The GitHub repository Daffarr/UAS-KKPM contains a labelled image folder "Cotton_Weed_Leaves_Dataset" with 2 categories: cotton, weed. Examples follow, each with its label.

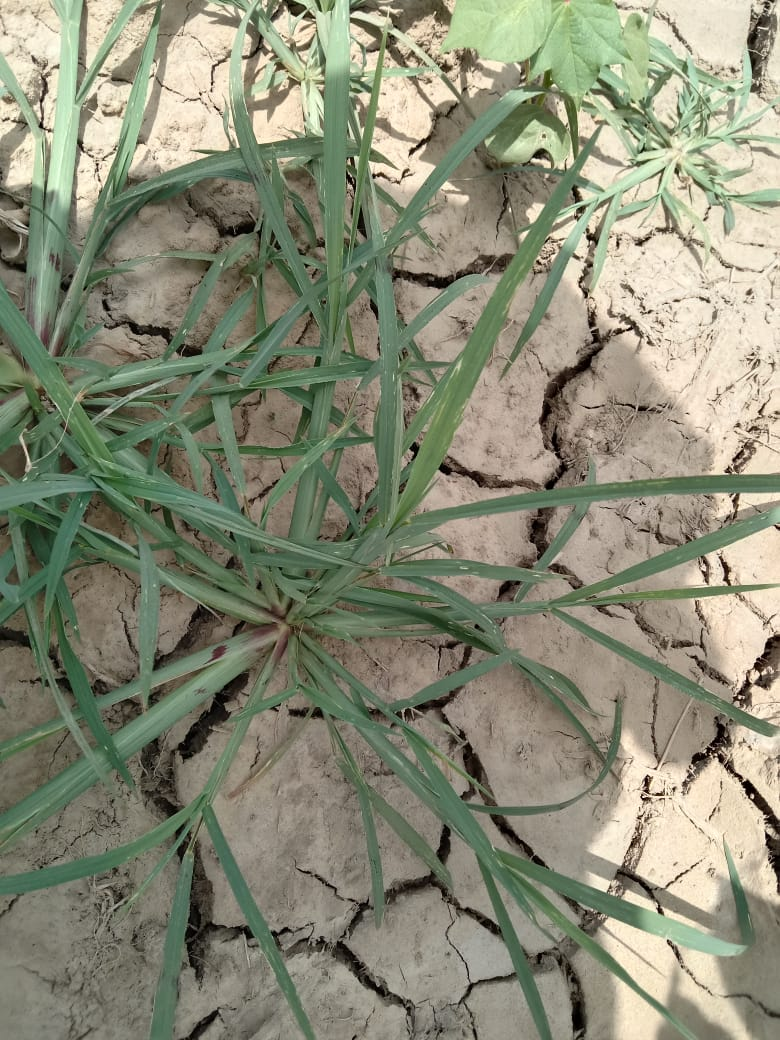
Label: weed

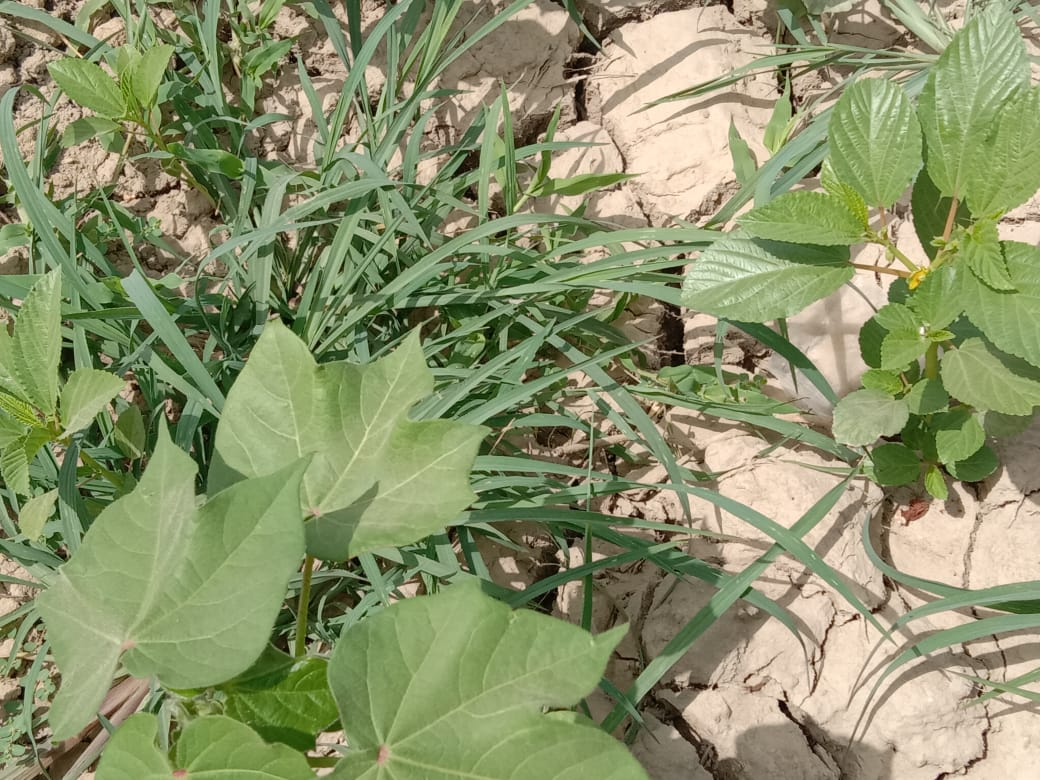
Label: cotton

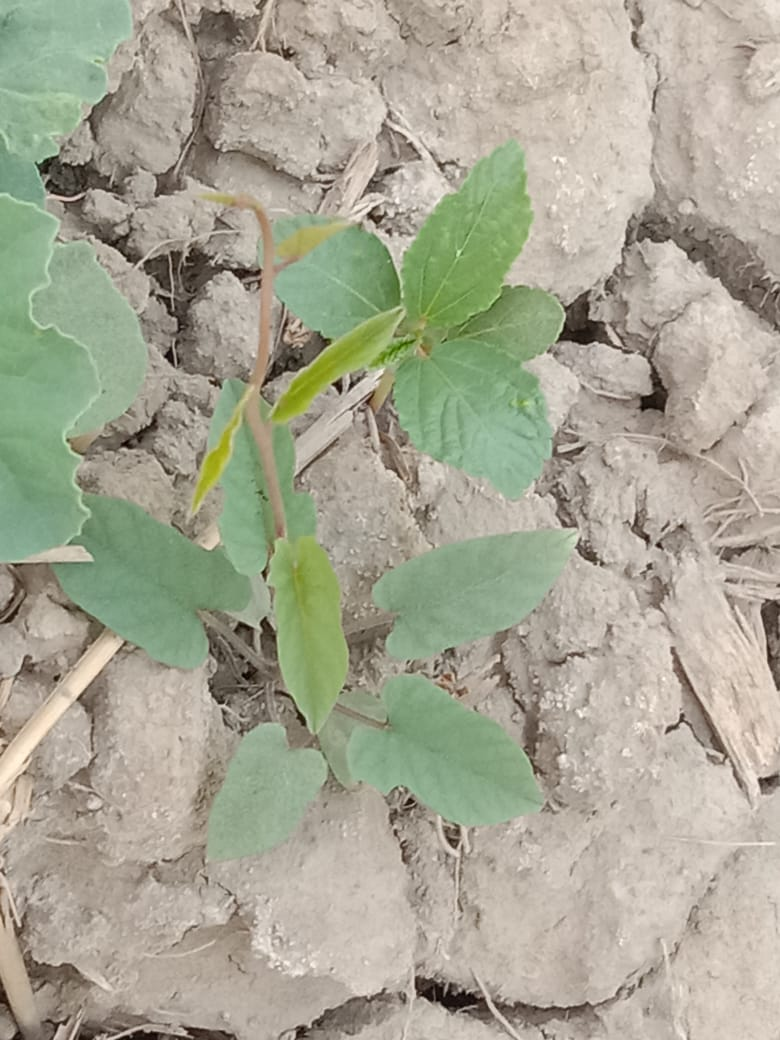
Label: cotton

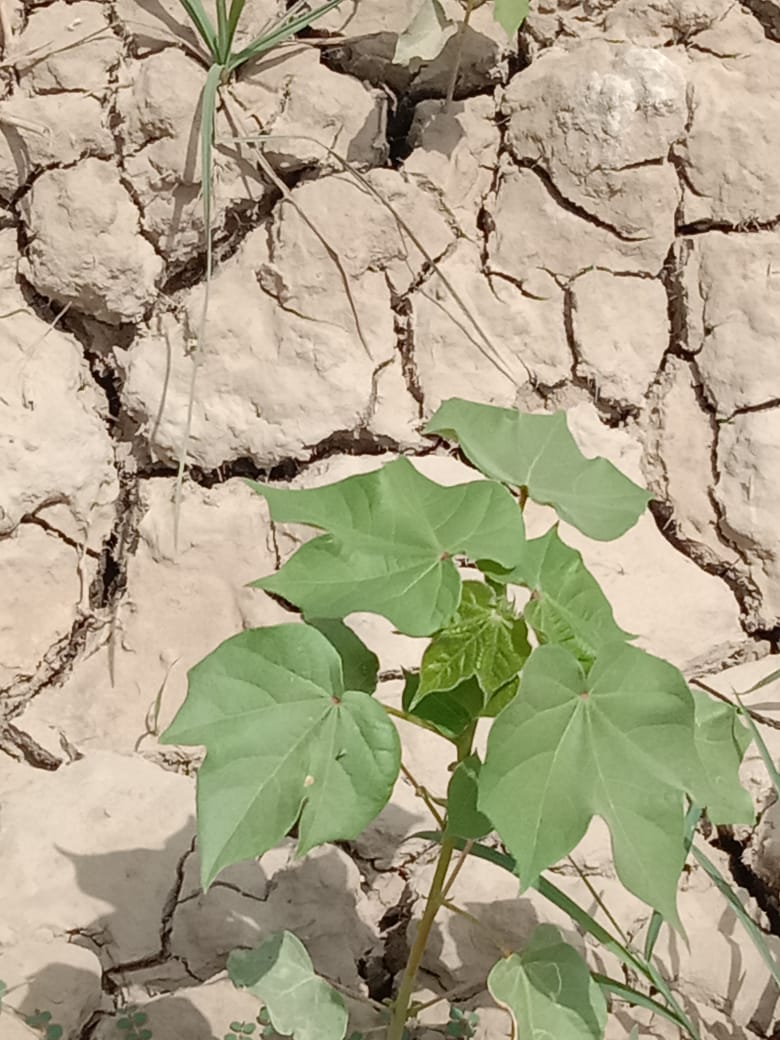
Label: cotton

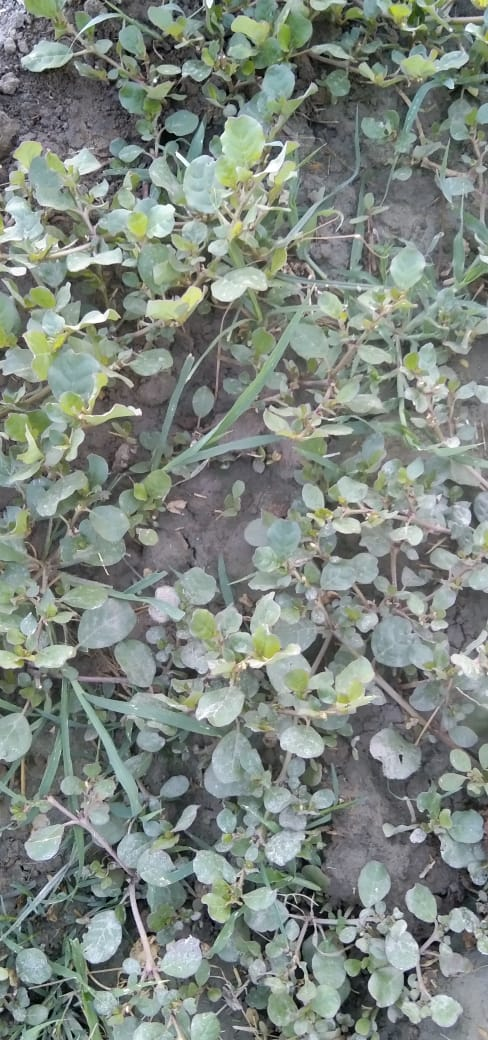
Label: weed

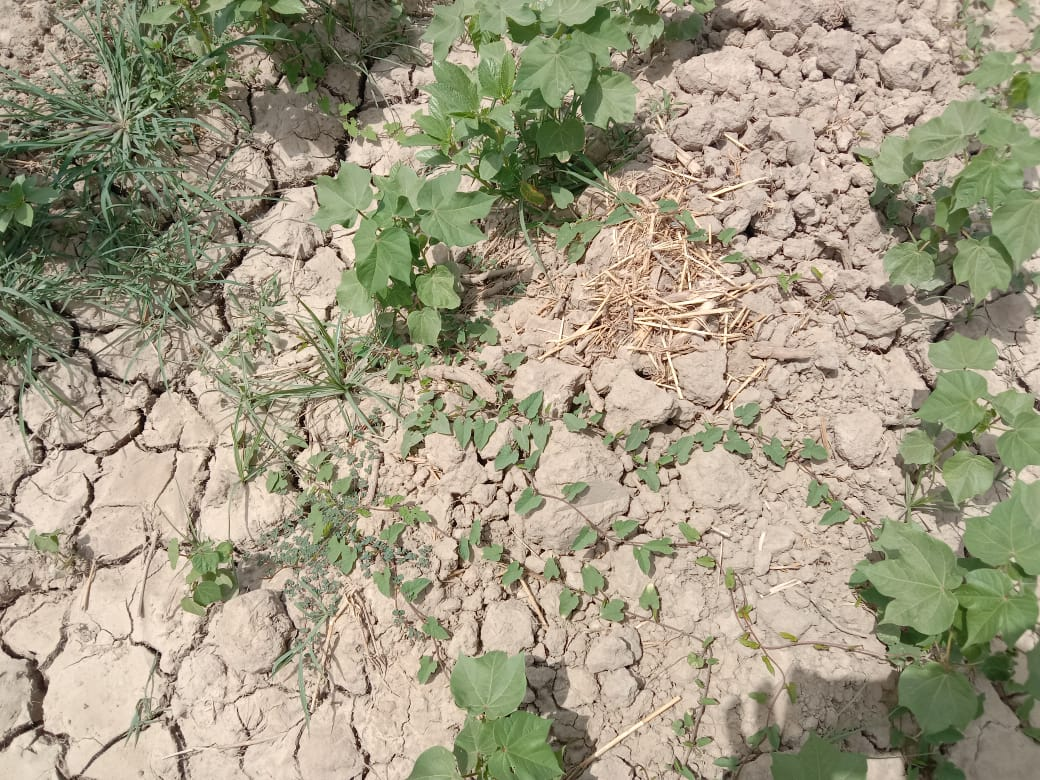
Label: cotton
